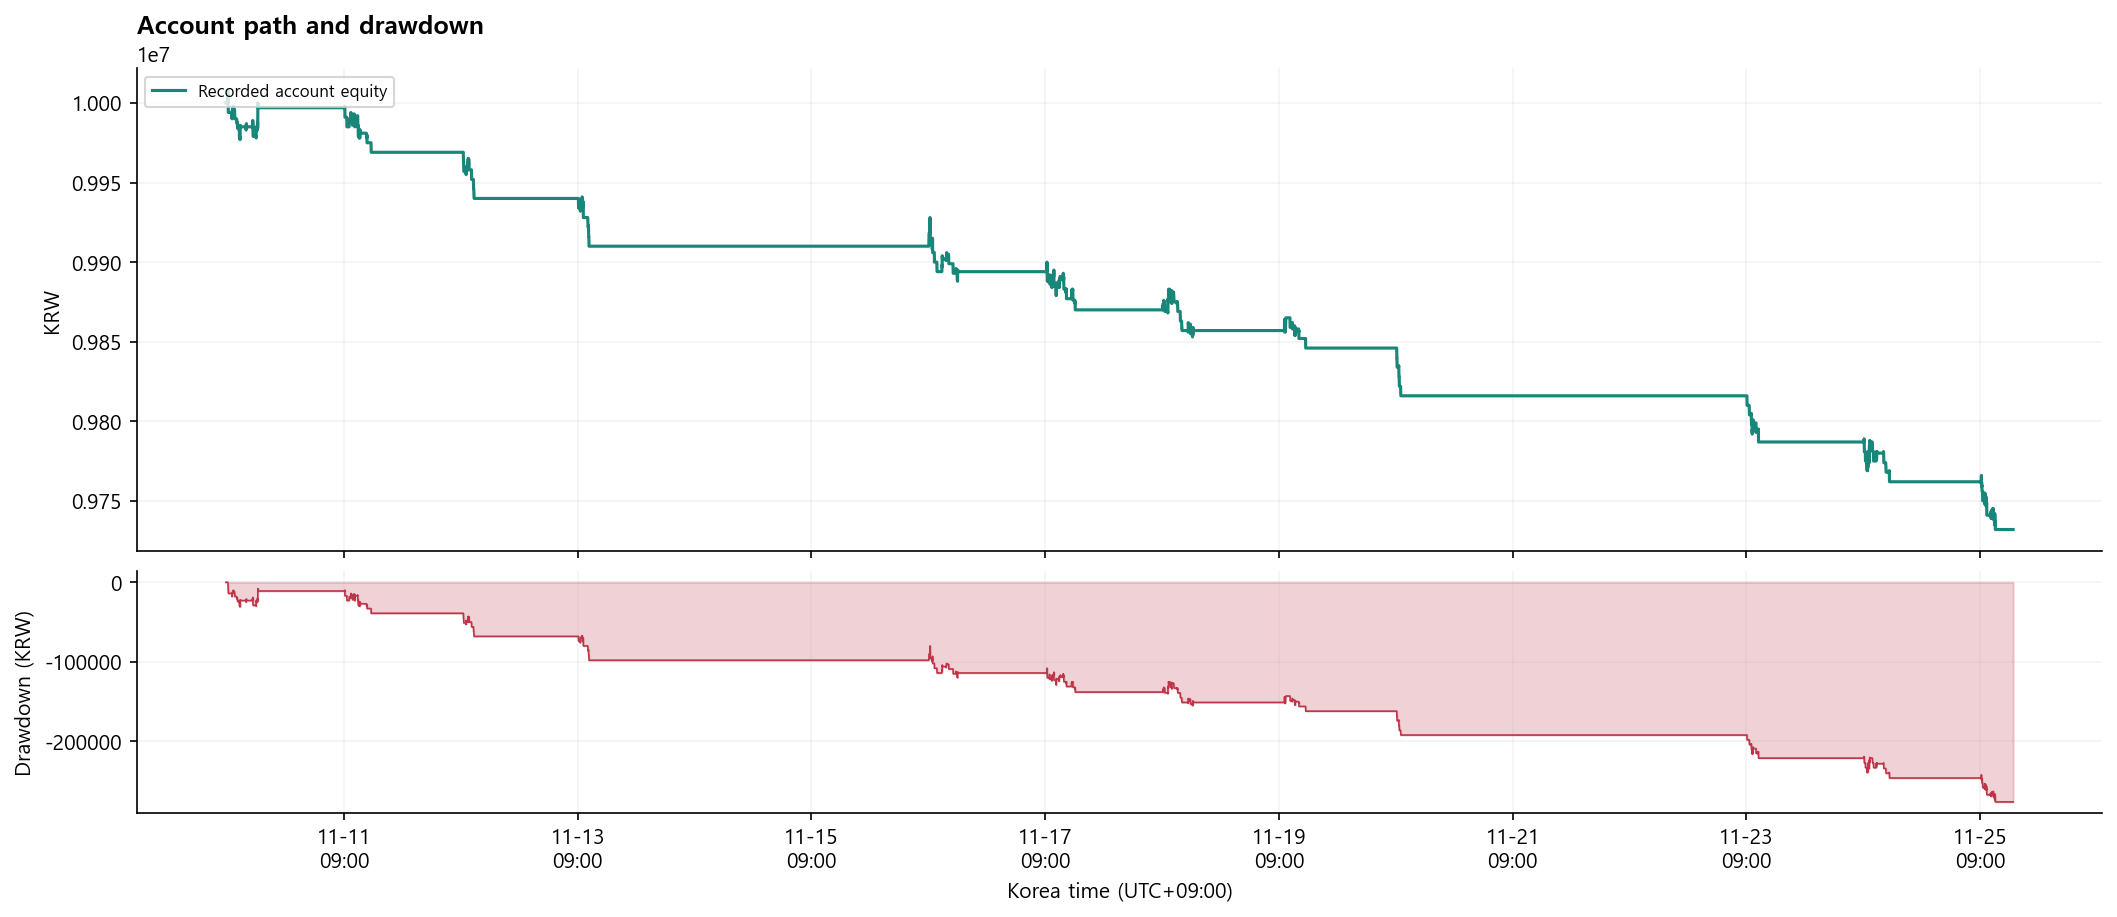

Data behind this chart, as committed beside it:
ts, equity, realized_pnl, unrealized_pnl, cum_net_pl, position, equity_kind
2026-11-10T08:46:00+09:00, 10000000, 0.0, 0.0, 0.0, 0, mark_to_close_after_costs
2026-11-10T08:47:00+09:00, 10000000, 0.0, 0.0, 0.0, 0, mark_to_close_after_costs
2026-11-10T08:48:00+09:00, 10000000, 0.0, 0.0, 0.0, 0, mark_to_close_after_costs
2026-11-10T08:50:00+09:00, 10000000, 0.0, 0.0, 0.0, 0, mark_to_close_after_costs
2026-11-10T08:51:00+09:00, 10000000, 0.0, 0.0, 0.0, 0, mark_to_close_after_costs
2026-11-10T08:52:00+09:00, 10000000, 0.0, 0.0, 0.0, 0, mark_to_close_after_costs
2026-11-10T08:53:00+09:00, 10000000, 0.0, 0.0, 0.0, 0, mark_to_close_after_costs
2026-11-10T08:54:00+09:00, 10000000, 0.0, 0.0, 0.0, 0, mark_to_close_after_costs
2026-11-10T08:55:00+09:00, 10000000, 0.0, 0.0, 0.0, 0, mark_to_close_after_costs
2026-11-10T08:56:00+09:00, 10000000, 0.0, 0.0, 0.0, 0, mark_to_close_after_costs
2026-11-10T08:58:00+09:00, 10000000, 0.0, 0.0, 0.0, 0, mark_to_close_after_costs
2026-11-10T08:59:00+09:00, 10000000, 0.0, 0.0, 0.0, 0, mark_to_close_after_costs
2026-11-10T09:00:00+09:00, 10000000, 0.0, 0.0, 0.0, 0, mark_to_close_after_costs
2026-11-10T09:01:00+09:00, 10000000, 0.0, 0.0, 0.0, 0, mark_to_close_after_costs
2026-11-10T09:02:00+09:00, 10000000, 0.0, 0.0, 0.0, 0, mark_to_close_after_costs
2026-11-10T09:03:00+09:00, 10000000, 0.0, 0.0, 0.0, 0, mark_to_close_after_costs
2026-11-10T09:04:00+09:00, 10000000, 0.0, 0.0, 0.0, 0, mark_to_close_after_costs
2026-11-10T09:05:00+09:00, 10000000, 0.0, 0.0, 0.0, 0, mark_to_close_after_costs
2026-11-10T09:06:00+09:00, 10000000, 0.0, 0.0, 0.0, 0, mark_to_close_after_costs
2026-11-10T09:07:00+09:00, 10000000, 0.0, 0.0, 0.0, 0, mark_to_close_after_costs
2026-11-10T09:08:00+09:00, 10000000, 0.0, 0.0, 0.0, 0, mark_to_close_after_costs
2026-11-10T09:09:00+09:00, 10000000, 0.0, 0.0, 0.0, 0, mark_to_close_after_costs
2026-11-10T09:10:00+09:00, 10008000, 0, 8000, 8000, -1, mark_to_close_after_costs
2026-11-10T09:11:00+09:00, 10007000, 0, 7000, 7000, -1, mark_to_close_after_costs
2026-11-10T09:12:00+09:00, 10005000, 0, 5000, 5000, -1, mark_to_close_after_costs
2026-11-10T09:13:00+09:00, 10002000, 0, 2000, 2000, -1, mark_to_close_after_costs
2026-11-10T09:14:00+09:00, 9998000, 0, -2000, -2000, -1, mark_to_close_after_costs
2026-11-10T09:15:00+09:00, 9994000, -6000, 0.0, -6000, 0, mark_to_close_after_costs
2026-11-10T09:16:00+09:00, 9994000, -6000, 0.0, -6000, 0, mark_to_close_after_costs
2026-11-10T09:17:00+09:00, 9994000, -6000, 0.0, -6000, 0, mark_to_close_after_costs
2026-11-10T09:18:00+09:00, 9994000, -6000, 0.0, -6000, 0, mark_to_close_after_costs
2026-11-10T09:19:00+09:00, 9994000, -6000, 0.0, -6000, 0, mark_to_close_after_costs
2026-11-10T09:20:00+09:00, 9994000, -6000, 0.0, -6000, 0, mark_to_close_after_costs
2026-11-10T09:21:00+09:00, 9994000, -6000, 0.0, -6000, 0, mark_to_close_after_costs
2026-11-10T09:22:00+09:00, 9994000, -6000, 0.0, -6000, 0, mark_to_close_after_costs
2026-11-10T09:23:00+09:00, 9994000, -6000, 0.0, -6000, 0, mark_to_close_after_costs
2026-11-10T09:24:00+09:00, 9994000, -6000, 0.0, -6000, 0, mark_to_close_after_costs
2026-11-10T09:25:00+09:00, 9994000, -6000, 0.0, -6000, 0, mark_to_close_after_costs
2026-11-10T09:26:00+09:00, 9994000, -6000, 0.0, -6000, 0, mark_to_close_after_costs
2026-11-10T09:27:00+09:00, 9994000, -6000, 0.0, -6000, 0, mark_to_close_after_costs
2026-11-10T09:28:00+09:00, 9994000, -6000, 0.0, -6000, 0, mark_to_close_after_costs
2026-11-10T09:29:00+09:00, 9994000, -6000, 0.0, -6000, 0, mark_to_close_after_costs
2026-11-10T09:30:00+09:00, 9994000, -6000, 0.0, -6000, 0, mark_to_close_after_costs
2026-11-10T09:31:00+09:00, 9994000, -6000, 0.0, -6000, 0, mark_to_close_after_costs
2026-11-10T09:32:00+09:00, 9994000, -6000, 0.0, -6000, 0, mark_to_close_after_costs
2026-11-10T09:33:00+09:00, 9994000, -6000, 0.0, -6000, 0, mark_to_close_after_costs
2026-11-10T09:34:00+09:00, 9994000, -6000, 0.0, -6000, 0, mark_to_close_after_costs
2026-11-10T09:35:00+09:00, 9994000, -6000, 0.0, -6000, 0, mark_to_close_after_costs
2026-11-10T09:36:00+09:00, 9994000, -6000, 0.0, -6000, 0, mark_to_close_after_costs
2026-11-10T09:37:00+09:00, 9994000, -6000, 0.0, -6000, 0, mark_to_close_after_costs
2026-11-10T09:38:00+09:00, 9994000, -6000, 0.0, -6000, 0, mark_to_close_after_costs
2026-11-10T09:39:00+09:00, 9994000, -6000, 0.0, -6000, 0, mark_to_close_after_costs
2026-11-10T09:40:00+09:00, 9994000, -6000, 0.0, -6000, 0, mark_to_close_after_costs
2026-11-10T09:41:00+09:00, 9994000, -6000, 0.0, -6000, 0, mark_to_close_after_costs
2026-11-10T09:42:00+09:00, 9994000, -6000, 0.0, -6000, 0, mark_to_close_after_costs
2026-11-10T09:43:00+09:00, 9994000, -6000, 0.0, -6000, 0, mark_to_close_after_costs
2026-11-10T09:44:00+09:00, 9994000, -6000, 0.0, -6000, 0, mark_to_close_after_costs
2026-11-10T09:45:00+09:00, 9994000, -6000, 0.0, -6000, 0, mark_to_close_after_costs
2026-11-10T09:46:00+09:00, 9994000, -6000, 0.0, -6000, 0, mark_to_close_after_costs
2026-11-10T09:47:00+09:00, 9994000, -6000, 0.0, -6000, 0, mark_to_close_after_costs
... 4,778 more rows
